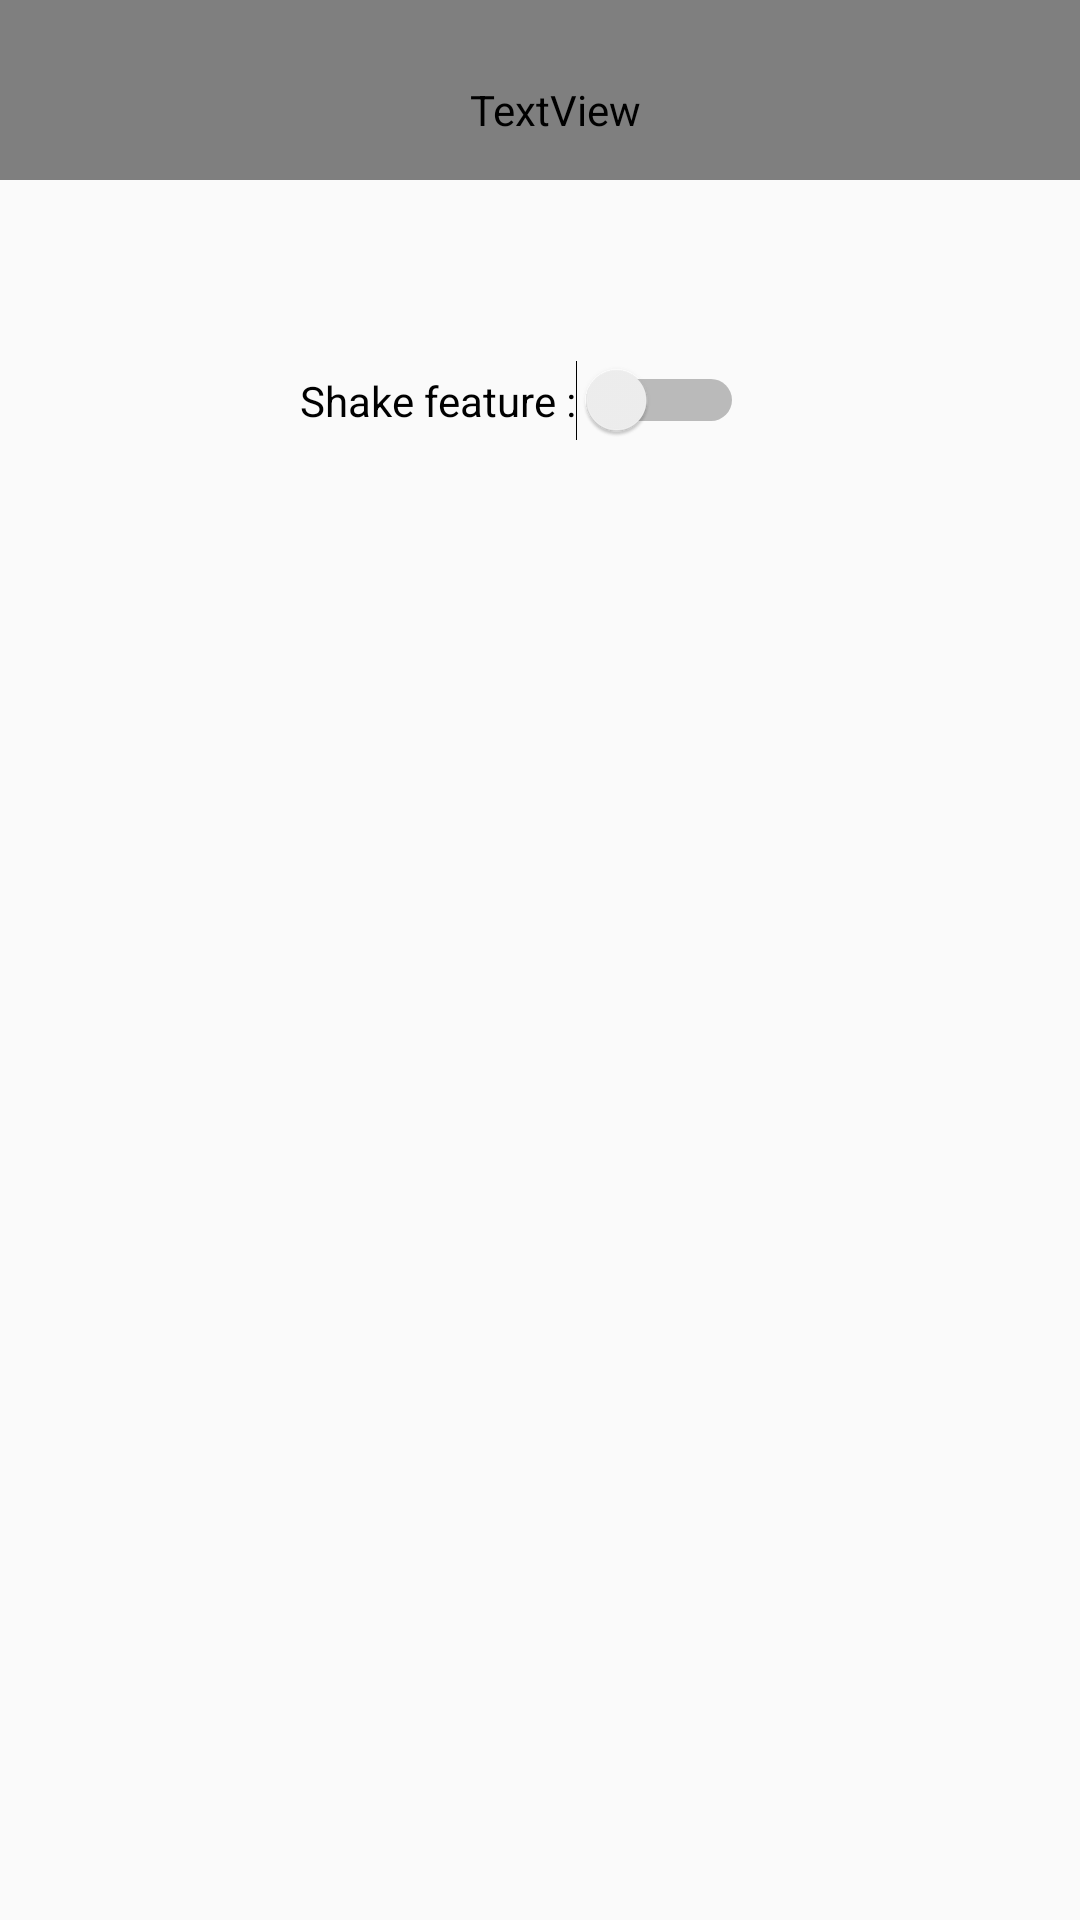

Layout XML and referenced resources for this Android screen:
<!-- AndroidManifest.xml: application theme AppTheme -->
<!-- res/layout/activity_settings.xml -->
<?xml version="1.0" encoding="utf-8"?>
<RelativeLayout xmlns:android="http://schemas.android.com/apk/res/android"
    xmlns:app="http://schemas.android.com/apk/res-auto"
    xmlns:tools="http://schemas.android.com/tools"
    android:layout_width="match_parent"
    android:layout_height="match_parent"
    android:id="@+id/r_layout"
    tools:context=".Settings">

    <TextView
        android:background="#faf6d3"
        android:layout_width="match_parent"
        android:layout_height="60dp"
        android:fontFamily="@font/abeezee"
        android:paddingLeft="10dp"
        android:paddingTop="13dp"
        android:text="Settings"
        android:textSize="25dp"
        android:textColor="#370d59"/>

    <Switch
        android:id="@+id/switch1"
        android:layout_width="wrap_content"
        android:layout_height="wrap_content"
        android:switchMinWidth="56dp"
        android:layout_marginLeft="100dp"
        android:layout_marginTop="120dp"
        android:text="Shake feature :"
        android:checked="false"
        android:textOff="@string/app_name"
        android:textOn="ON"/>
</RelativeLayout>
<!-- resources referenced by this layout -->
<resources>
  <string name="app_name">Horbax</string>
  <style name="AppTheme" parent="Theme.AppCompat.Light.NoActionBar">
          
          <item name="colorPrimary">#6200EE</item>
          <item name="colorPrimaryDark">#3700B3</item>
          <item name="colorAccent">#03DAC5</item>
          <item name="android:statusBarColor">#00000000</item>
      </style>
</resources>
